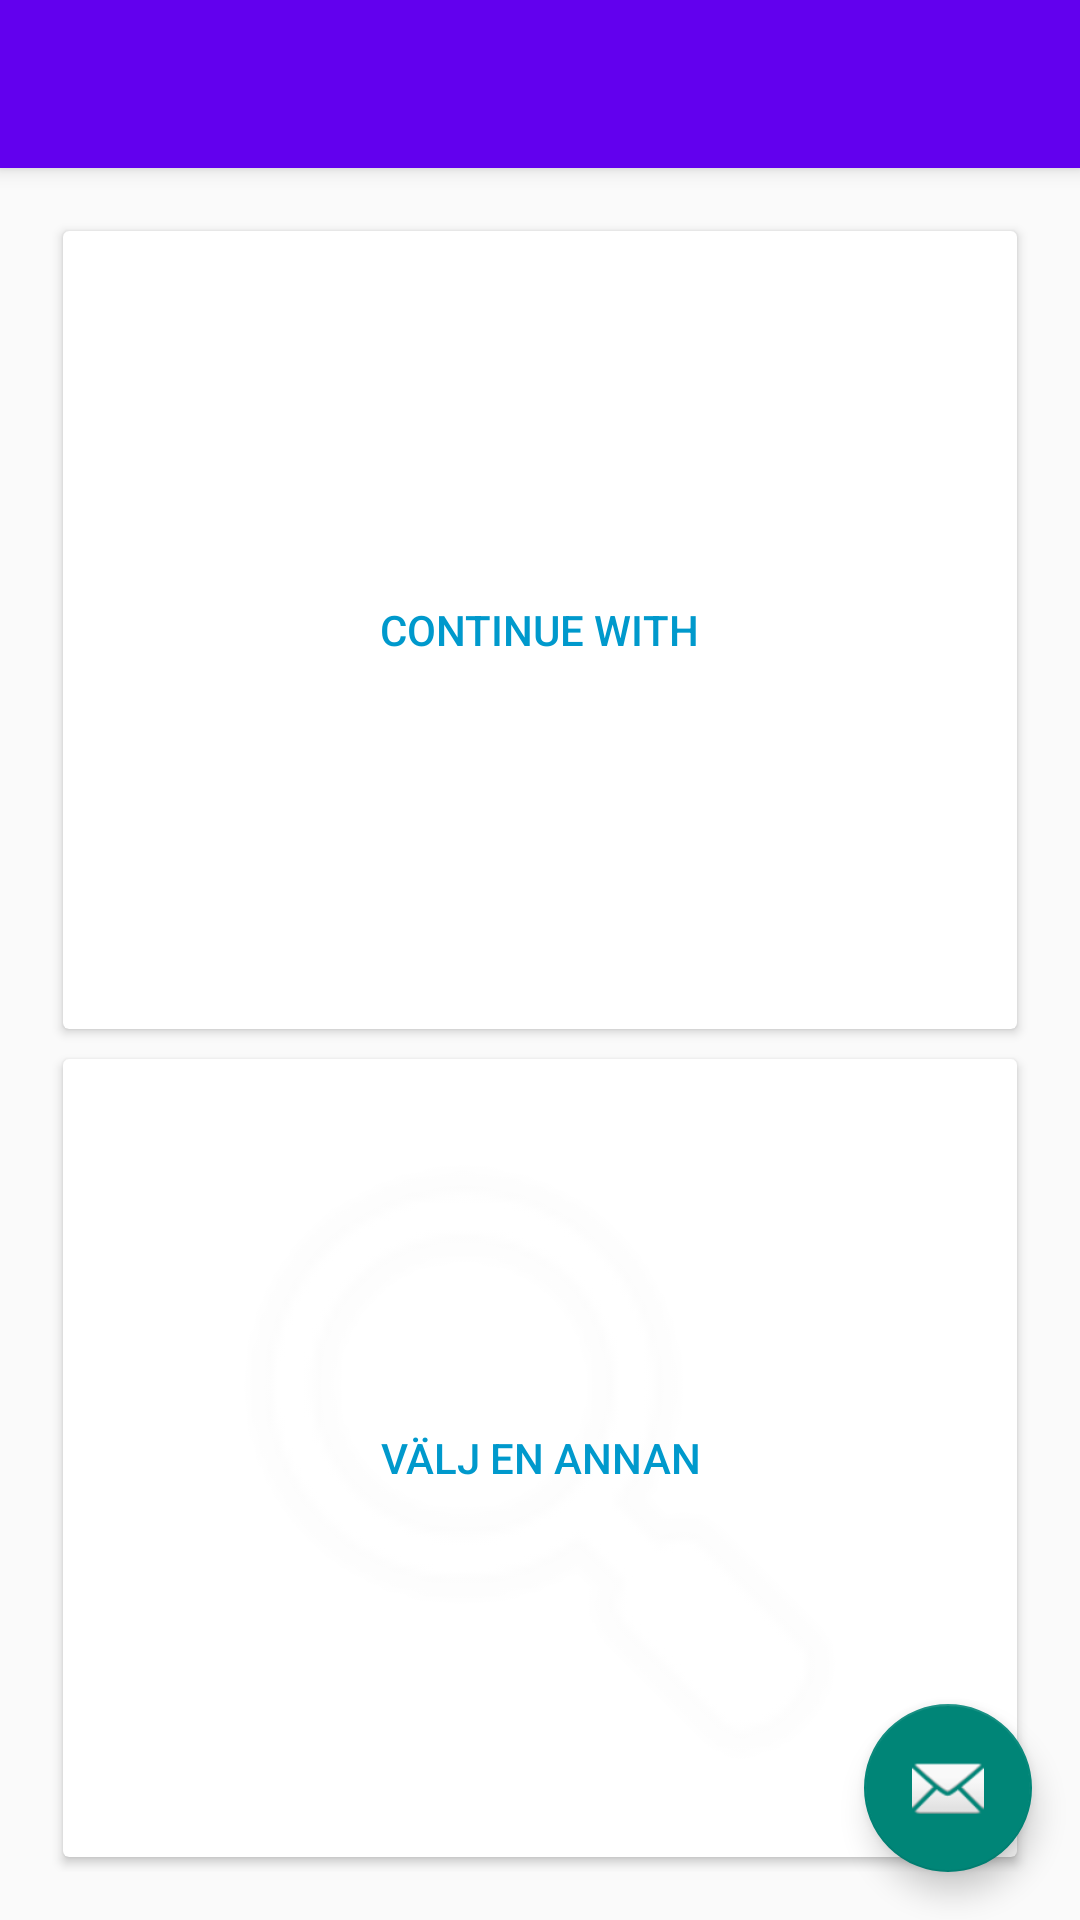

Android layout source for this screen:
<!-- AndroidManifest.xml: activity theme Skhema -->
<!-- res/layout/activity_switch.xml -->
<?xml version="1.0" encoding="utf-8"?>
<android.support.design.widget.CoordinatorLayout xmlns:android="http://schemas.android.com/apk/res/android"
    xmlns:app="http://schemas.android.com/apk/res-auto"
    xmlns:tools="http://schemas.android.com/tools"
    android:layout_width="match_parent"
    android:layout_height="match_parent"
    android:fitsSystemWindows="true"
    tools:context="se.silenz.kotlin.kotlinschema.SwitchActivity">

    <android.support.design.widget.AppBarLayout
        android:layout_width="match_parent"
        android:layout_height="wrap_content"
        android:theme="@style/AppTheme.AppBarOverlay">

        <android.support.v7.widget.Toolbar
            android:id="@+id/toolbar"
            android:layout_width="match_parent"
            android:layout_height="?attr/actionBarSize"
            android:background="?attr/colorPrimary"
            app:popupTheme="@style/AppTheme.PopupOverlay" />

    </android.support.design.widget.AppBarLayout>

    <include layout="@layout/content_switch" />

    <android.support.design.widget.FloatingActionButton
        android:id="@+id/fab"
        android:layout_width="wrap_content"
        android:layout_height="wrap_content"
        android:layout_gravity="bottom|end"
        android:layout_margin="@dimen/fab_margin"
        android:src="@android:drawable/ic_dialog_email" />

</android.support.design.widget.CoordinatorLayout>
<!-- res/layout/content_switch.xml (included above) -->
<?xml version="1.0" encoding="utf-8"?>
<RelativeLayout xmlns:android="http://schemas.android.com/apk/res/android"
    xmlns:app="http://schemas.android.com/apk/res-auto"
    xmlns:tools="http://schemas.android.com/tools"
    android:layout_width="match_parent"
    android:layout_height="match_parent"
    android:paddingBottom="@dimen/activity_vertical_margin"
    android:paddingLeft="@dimen/activity_horizontal_margin"
    android:paddingRight="@dimen/activity_horizontal_margin"
    android:paddingTop="@dimen/activity_vertical_margin"
    app:layout_behavior="@string/appbar_scrolling_view_behavior"
    tools:context="se.silenz.kotlin.schema.SwitchActivity"
    tools:showIn="@layout/activity_switch">

    <LinearLayout
        android:id="@+id/chooseLayout"
        android:layout_width="match_parent"
        android:layout_height="match_parent"
        android:orientation="vertical">


        <android.support.v7.widget.CardView
            android:id="@+id/continueCardView"
            android:layout_width="match_parent"
            android:layout_height="match_parent"
            android:layout_margin="5dp"
            android:layout_weight="1">


            <ImageView
                android:id="@+id/imageView"
                android:layout_width="match_parent"
                android:layout_height="match_parent"
                android:layout_gravity="center"
                android:alpha="0.02"
                android:src="@drawable/ic_school_black_48dp" />

            <TextView
                android:id="@+id/continueWithCurrentButton"
                style="?android:attr/borderlessButtonStyle"
                android:layout_width="wrap_content"
                android:layout_height="wrap_content"
                android:layout_gravity="center"
                android:clickable="false"
                android:focusable="false"
                android:text="Continue with"
                android:textColor="@android:color/holo_blue_dark" />
        </android.support.v7.widget.CardView>


        <android.support.v7.widget.CardView
            android:id="@+id/searchCardView"
            android:layout_width="match_parent"
            android:layout_height="match_parent"
            android:layout_margin="5dp"
            android:layout_weight="1">


            <ImageView
                android:id="@+id/searchIconView"
                android:layout_width="match_parent"
                android:layout_height="match_parent"
                android:layout_gravity="center"
                android:alpha="0.02"
                android:src="@android:drawable/ic_menu_search" />

            <TextView
                android:id="@+id/searchButton"
                style="?android:attr/borderlessButtonStyle"
                android:layout_width="wrap_content"
                android:layout_height="wrap_content"
                android:layout_gravity="center"
                android:clickable="false"
                android:text="Välj en annan"
                android:textColor="@android:color/holo_blue_dark" />
        </android.support.v7.widget.CardView>


    </LinearLayout>

    <RelativeLayout
        android:id="@+id/searchUI"
        android:layout_width="match_parent"
        android:layout_height="match_parent"
        android:visibility="gone">


        <LinearLayout
            android:id="@+id/dummyLinearLayout"
            android:layout_width="0px"
            android:layout_height="0px"
            android:focusable="true"
            android:focusableInTouchMode="true"
            android:orientation="horizontal" />

        <android.support.design.widget.TextInputLayout
            android:id="@+id/input_layout_search"
            android:layout_width="match_parent"
            android:layout_height="wrap_content"
            android:layout_below="@id/dummyLinearLayout">

            <EditText
                android:id="@+id/searchEditText"
                android:layout_width="fill_parent"
                android:layout_height="wrap_content"
                android:layout_alignParentLeft="true"
                android:layout_alignParentStart="true"
                android:layout_alignParentTop="true"
                android:hint="@string/school_search" />

        </android.support.design.widget.TextInputLayout>

        <ListView
            android:id="@+id/listView"
            android:layout_width="wrap_content"
            android:layout_height="wrap_content"
            android:layout_below="@+id/input_layout_search" />


    </RelativeLayout>


</RelativeLayout>
<!-- resources referenced by this layout -->
<resources>
  <dimen name="activity_horizontal_margin">16dp</dimen>
  <dimen name="activity_vertical_margin">16dp</dimen>
  <dimen name="fab_margin">16dp</dimen>
  <string name="school_search">Sök efter skola eller stad</string>
  <style name="AppTheme.AppBarOverlay" parent="ThemeOverlay.AppCompat.Dark.ActionBar" />
  <style name="AppTheme.PopupOverlay" parent="Theme.AppCompat.Light" />
  <style name="Skhema" parent="Theme.AppCompat.Light.NoActionBar">
          <item name="colorPrimary">@color/colorPrimary</item>
      </style>
  <!-- not gathered from this repository: default colours our renderer supplied (Android Studio template values) -->
  <color name="colorPrimary">#FF6200EE</color>
</resources>
